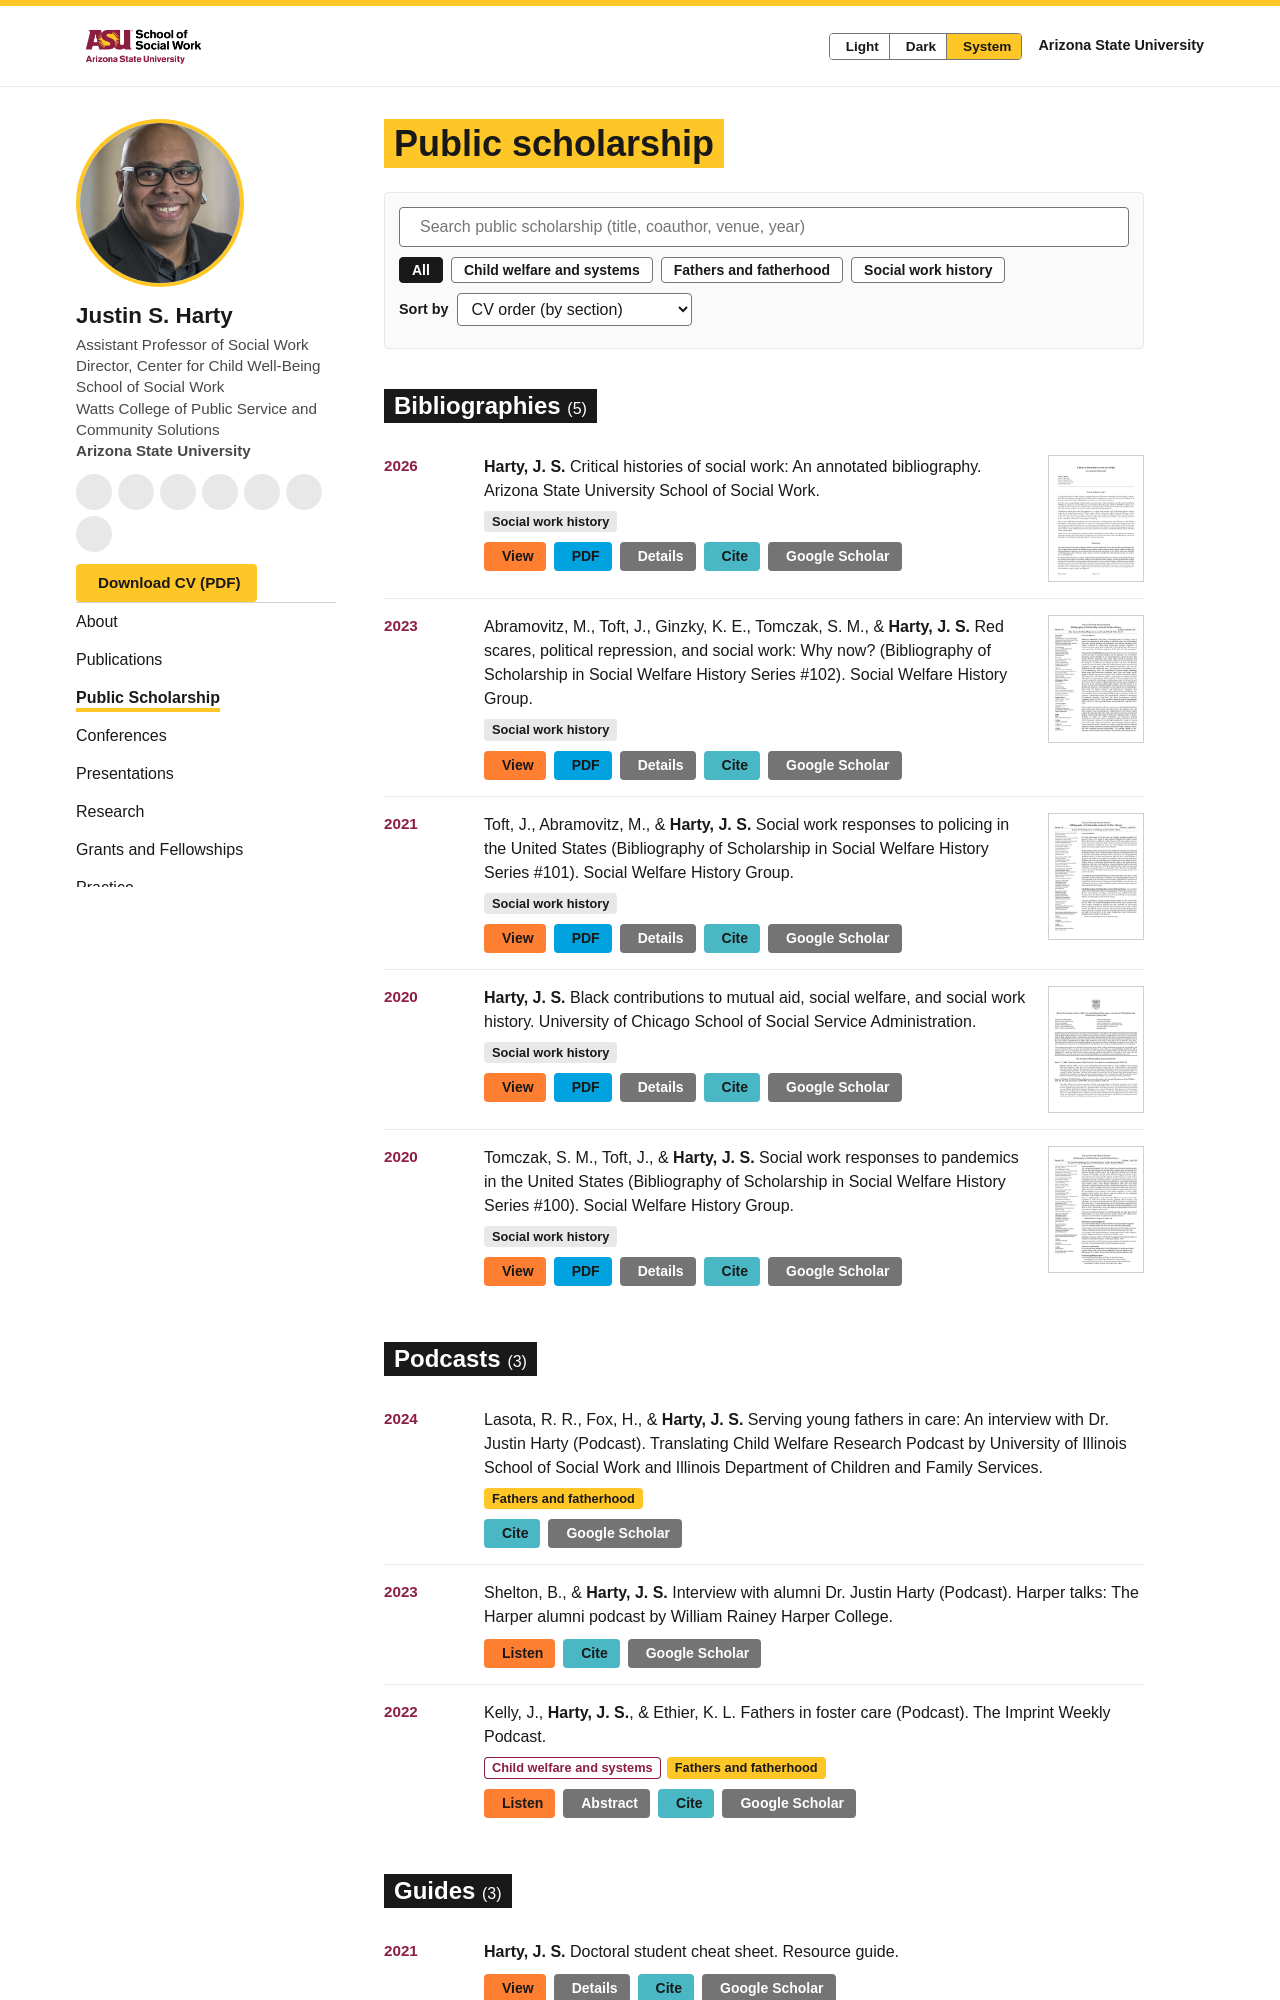

repository: jsharty/jsharty.github.io · page: public-scholarship/index.html · generator: jekyll

---
layout: default
title: Public scholarship
permalink: /public-scholarship/
dimensions: true
---
# Public scholarship

{% include filters.html what="public scholarship" sort=true venue_label="Publisher or outlet" %}
{% include bib_s
